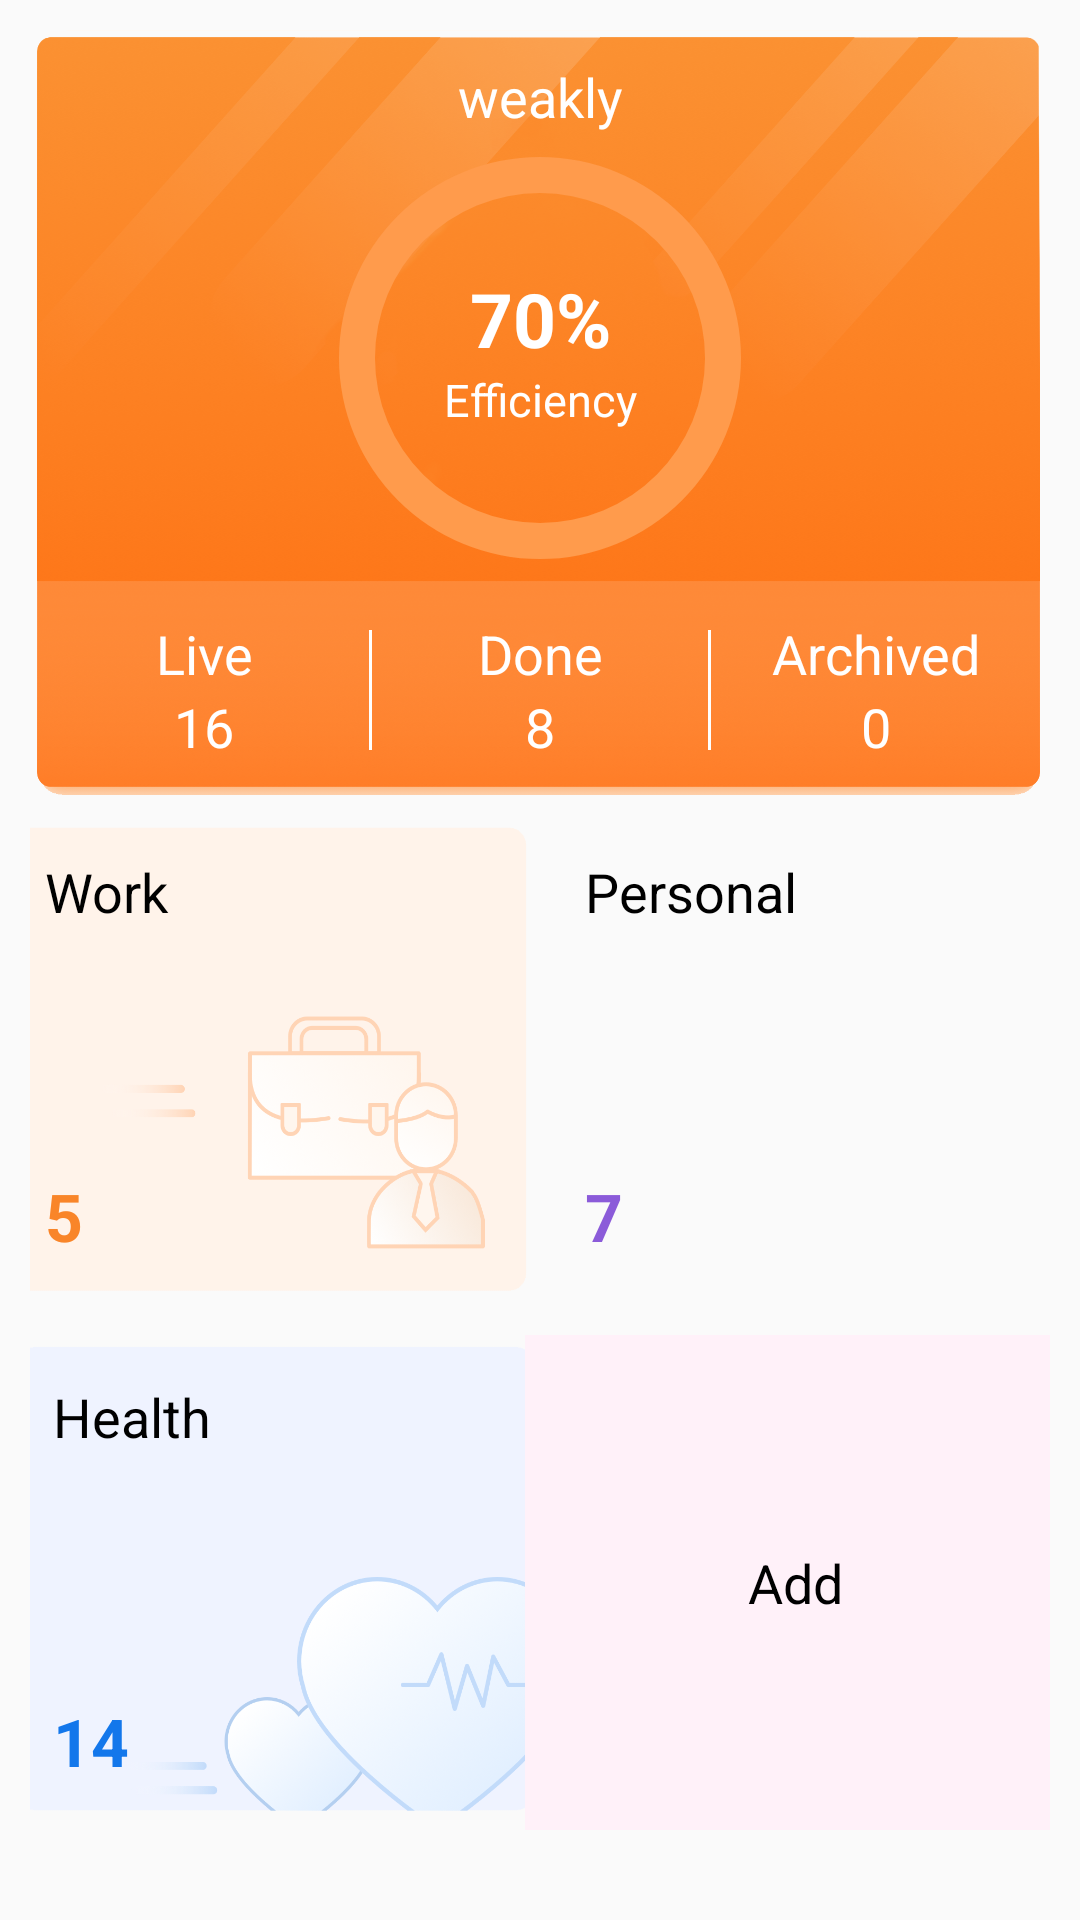

The Android layout XML behind this screen, and the referenced resources:
<!-- AndroidManifest.xml: application theme AppTheme -->
<!-- res/layout/fragment_home_notes.xml -->
<?xml version="1.0" encoding="utf-8"?>
<androidx.constraintlayout.widget.ConstraintLayout xmlns:android="http://schemas.android.com/apk/res/android"
    xmlns:app="http://schemas.android.com/apk/res-auto"
    xmlns:tools="http://schemas.android.com/tools"
    android:layout_width="match_parent"
    android:layout_height="match_parent"
    android:padding="10dp">

    <ImageView
        android:id="@+id/imageView"
        android:layout_width="match_parent"
        android:layout_height="260dp"
        android:background="@drawable/orange_background"
        app:layout_constraintEnd_toEndOf="parent"
        app:layout_constraintStart_toStartOf="parent"
        app:layout_constraintTop_toTopOf="parent" />

    <TextView
        android:id="@+id/textView"
        android:layout_width="wrap_content"
        android:layout_height="wrap_content"
        android:layout_margin="10dp"
        android:text="weakly"
        android:textColor="@color/white"
        android:textSize="18sp"
        app:layout_constraintEnd_toEndOf="@+id/imageView"
        app:layout_constraintStart_toStartOf="@+id/imageView"
        app:layout_constraintTop_toTopOf="@+id/imageView" />


    <ProgressBar
        android:id="@+id/onboarding_activity_progress_bar"
        style="?android:attr/progressBarStyleHorizontal"
        android:layout_width="140dp"
        android:layout_height="140dp"
        android:layout_gravity="center"
        android:layout_marginTop="5dp"
        android:max="100"
        android:rotation="-90"
        android:padding="15dp"
        android:progressDrawable="@drawable/progressbar_onboarding_view"
        app:layout_constraintEnd_toEndOf="@+id/imageView"
        app:layout_constraintStart_toStartOf="@+id/imageView"
        app:layout_constraintTop_toBottomOf="@+id/textView" />

    <TextView
        android:id="@+id/precentage_value"
        android:layout_width="wrap_content"
        android:layout_height="wrap_content"
        android:layout_marginTop="40dp"
        android:text="70%"
        android:textColor="@color/white"
        android:textSize="25sp"
        android:textStyle="bold"
        app:layout_constraintEnd_toEndOf="@+id/onboarding_activity_progress_bar"
        app:layout_constraintStart_toStartOf="@+id/onboarding_activity_progress_bar"
        app:layout_constraintTop_toTopOf="@+id/onboarding_activity_progress_bar" />

    <TextView
        android:id="@+id/precentage"
        android:layout_width="wrap_content"
        android:layout_height="wrap_content"
        android:layout_margin="0dp"
        android:text="Efficiency"
        android:textColor="@color/white"
        android:textSize="15sp"
        app:layout_constraintEnd_toEndOf="@+id/precentage_value"
        app:layout_constraintStart_toStartOf="@+id/precentage_value"
        app:layout_constraintTop_toBottomOf="@+id/precentage_value" />

    <TextView
        android:id="@+id/stat_1"
        android:layout_width="80dp"
        android:layout_height="wrap_content"
        android:layout_marginEnd="15dp"
        android:gravity="center"
        android:maxLines="1"
        android:text="Live"
        android:textColor="@color/white"
        android:textSize="18sp"
        app:layout_constraintEnd_toStartOf="@+id/divider_1"
        app:layout_constraintTop_toTopOf="@+id/stat_2" />

    <TextView
        android:id="@+id/stat_detail_1"
        android:layout_width="wrap_content"
        android:layout_height="wrap_content"
        android:text="16"
        android:textColor="@color/white"
        android:textSize="18sp"
        app:layout_constraintEnd_toEndOf="@+id/stat_1"
        app:layout_constraintStart_toStartOf="@+id/stat_1"
        app:layout_constraintTop_toBottomOf="@+id/stat_1" />

    <View
        android:id="@+id/divider_1"
        android:layout_width="1dp"
        android:layout_height="40dp"
        android:layout_marginEnd="16dp"
        android:background="@color/white"
        app:layout_constraintBottom_toBottomOf="@+id/stat_detail_2"
        app:layout_constraintEnd_toStartOf="@+id/stat_2"
        app:layout_constraintTop_toTopOf="@+id/stat_2" />

    <TextView
        android:id="@+id/stat_2"
        android:layout_width="80dp"
        android:layout_height="wrap_content"
        android:layout_marginBottom="40dp"
        android:gravity="center"
        android:maxLines="1"
        android:text="Done"
        android:textColor="@color/white"
        android:textSize="18sp"
        app:layout_constraintBottom_toBottomOf="@+id/imageView"
        app:layout_constraintEnd_toEndOf="parent"
        app:layout_constraintStart_toStartOf="parent" />

    <TextView
        android:id="@+id/stat_detail_2"
        android:layout_width="wrap_content"
        android:layout_height="wrap_content"
        android:maxLines="1"
        android:text="8"
        android:textColor="@color/white"
        android:textSize="18sp"
        app:layout_constraintEnd_toEndOf="@+id/stat_2"
        app:layout_constraintStart_toStartOf="@+id/stat_2"
        app:layout_constraintTop_toBottomOf="@+id/stat_2" />

    <View
        android:id="@+id/divider_2"
        android:layout_width="1dp"
        android:layout_height="40dp"
        android:layout_marginStart="16dp"
        android:background="@color/white"
        app:layout_constraintBottom_toBottomOf="@+id/stat_detail_2"
        app:layout_constraintStart_toEndOf="@+id/stat_2"
        app:layout_constraintTop_toTopOf="@+id/stat_2" />

    <TextView
        android:id="@+id/stat_3"
        android:layout_width="80dp"
        android:layout_height="wrap_content"
        android:layout_marginStart="15dp"
        android:gravity="center"
        android:maxLines="1"
        android:text="Archived"
        android:textColor="@color/white"
        android:textSize="18sp"
        app:layout_constraintStart_toEndOf="@+id/divider_2"
        app:layout_constraintTop_toTopOf="@+id/stat_2" />

    <TextView
        android:id="@+id/stat_detail_3"
        android:layout_width="wrap_content"
        android:layout_height="wrap_content"
        android:maxLines="1"
        android:text="0"
        android:textColor="@color/white"
        android:textSize="18sp"
        app:layout_constraintEnd_toEndOf="@+id/stat_3"
        app:layout_constraintStart_toStartOf="@+id/stat_3"
        app:layout_constraintTop_toBottomOf="@+id/stat_3" />


    <TextView
        android:id="@+id/personal_textview"
        android:layout_width="wrap_content"
        android:layout_height="wrap_content"
        android:text="Personal"
        android:elevation="1dp"
        android:layout_margin="15dp"
        android:textColor="@android:color/black"
        android:textSize="18sp"
        app:layout_constraintStart_toStartOf="@+id/imageView3"
        app:layout_constraintTop_toTopOf="@+id/imageView3" />


    <TextView
        android:id="@+id/work_textview"
        android:layout_width="wrap_content"
        android:layout_height="wrap_content"
        android:layout_margin="15dp"
        android:elevation="1dp"
        android:text="Work"
        android:textColor="@android:color/black"
        android:textSize="18sp"
        app:layout_constraintStart_toStartOf="@+id/imageView2"
        app:layout_constraintTop_toTopOf="@+id/imageView2" />

    <TextView
        android:id="@+id/health_textview"
        android:layout_width="wrap_content"
        android:layout_height="wrap_content"
        android:layout_margin="15dp"
        android:elevation="1dp"
        android:text="Health"
        android:textColor="@android:color/black"
        android:textSize="18sp"
        app:layout_constraintStart_toStartOf="@+id/imageView4"
        app:layout_constraintTop_toTopOf="@+id/imageView4" />

    <TextView
        android:id="@+id/add_textview"
        android:layout_width="wrap_content"
        android:layout_height="wrap_content"
        android:layout_margin="15dp"
        android:elevation="1dp"
        android:text="Add"
        android:textColor="@android:color/black"
        android:textSize="18sp"
        app:layout_constraintBottom_toBottomOf="@+id/imageView5"
        app:layout_constraintEnd_toEndOf="@+id/imageView5"
        app:layout_constraintStart_toStartOf="@+id/imageView5"
        app:layout_constraintTop_toTopOf="@+id/imageView5" />

    <TextView
        android:id="@+id/personal_value_textview"
        android:layout_width="wrap_content"
        android:layout_height="wrap_content"
        android:layout_margin="15dp"
        android:elevation="1dp"
        android:text="7"
        android:textStyle="bold"
        android:textColor="@color/purple"
        android:textSize="22sp"
        app:layout_constraintBottom_toBottomOf="@+id/imageView3"
        app:layout_constraintStart_toStartOf="@+id/imageView3" />

    <TextView
        android:id="@+id/work_value_textview"
        android:layout_width="wrap_content"
        android:layout_height="wrap_content"
        android:layout_margin="15dp"
        android:elevation="1dp"
        android:text="5"
        android:textColor="@color/orange"
        android:textSize="22sp"
        android:textStyle="bold"
        app:layout_constraintBottom_toBottomOf="@+id/imageView2"
        app:layout_constraintStart_toStartOf="@+id/imageView2" />

    <TextView
        android:id="@+id/health_value_textview"
        android:layout_width="wrap_content"
        android:layout_height="wrap_content"
        android:layout_margin="15dp"
        android:elevation="1dp"
        android:text="14"
        android:textColor="@color/blue"
        android:textSize="22sp"
        android:textStyle="bold"
        app:layout_constraintBottom_toBottomOf="@+id/imageView4"
        app:layout_constraintStart_toStartOf="@+id/imageView4" />
    <ImageView
        android:id="@+id/imageView2"
        android:layout_width="180dp"
        android:layout_height="165dp"
        android:background="@drawable/work"
        app:layout_constraintEnd_toStartOf="@+id/imageView3"
        app:layout_constraintHorizontal_bias="0.5"
        app:layout_constraintStart_toStartOf="parent"
        app:layout_constraintTop_toBottomOf="@+id/imageView" />

    <ImageView
        android:id="@+id/imageView3"
        android:layout_width="180dp"
        android:layout_height="165dp"
        android:background="@drawable/personal"
        app:layout_constraintEnd_toEndOf="parent"
        app:layout_constraintHorizontal_bias="0.5"
        app:layout_constraintStart_toEndOf="@+id/imageView2"
        app:layout_constraintTop_toBottomOf="@+id/imageView" />

    <ImageView
        android:id="@+id/imageView4"
        android:layout_width="180dp"
        android:layout_height="165dp"
        android:layout_marginTop="10dp"
        android:background="@drawable/health"
        app:layout_constraintEnd_toStartOf="@+id/imageView5"
        app:layout_constraintHorizontal_bias="0.5"
        app:layout_constraintStart_toStartOf="parent"
        app:layout_constraintTop_toBottomOf="@+id/imageView2" />

    <ImageView
        android:id="@+id/imageView5"
        android:layout_width="180dp"
        android:layout_height="165dp"
        android:layout_marginTop="10dp"
        android:background="#fff1f9"
        app:layout_constraintEnd_toEndOf="parent"
        app:layout_constraintHorizontal_bias="0.5"
        app:layout_constraintStart_toEndOf="@+id/imageView2"
        app:layout_constraintTop_toBottomOf="@+id/imageView3" />
</androidx.constraintlayout.widget.ConstraintLayout>
<!-- resources referenced by this layout -->
<resources>
  <color name="blue">#1377EB</color>
  <color name="orange">#F98529</color>
  <color name="purple">#8B5BD9</color>
  <color name="white">#fff</color>
  <!-- drawable health: png bitmap (drawable, 92653 bytes) -->
  <!-- drawable orange_background: png bitmap (drawable, 392776 bytes) -->
  <!-- drawable progressbar_onboarding_view (drawable) -->
  <layer-list xmlns:android="http://schemas.android.com/apk/res/android">
      <item android:id="@android:id/background">
          <shape android:useLevel="false"
              android:innerRadiusRatio="2.0"
              android:shape="ring"
              android:thickness="12dp">
              <solid android:color="#ff9b4c" />
              <corners android:radius="50dp"/>
          </shape>
      </item>
      <item android:id="@android:id/progress">
          <shape
              android:useLevel="true"
              android:innerRadiusRatio="2.0"
              android:shape="ring"
              android:thickness="12dp">
              <solid android:color="#fff" />
          </shape>
          
      </item>
  </layer-list>
  <!-- drawable work: png bitmap (drawable, 69782 bytes) -->
  <style name="AppTheme" parent="Theme.AppCompat.Light">
          
          <item name="colorPrimary">@color/colorPrimary</item>
          <item name="colorPrimaryDark">@color/white</item>
          <item name="colorAccent">@color/orange</item>
          <item name="android:windowLightStatusBar">true</item>
          
          <item name="windowActionBar">false</item>
          <item name="windowNoTitle">true</item>
      </style>
  <color name="colorPrimary">#fff</color>
</resources>
